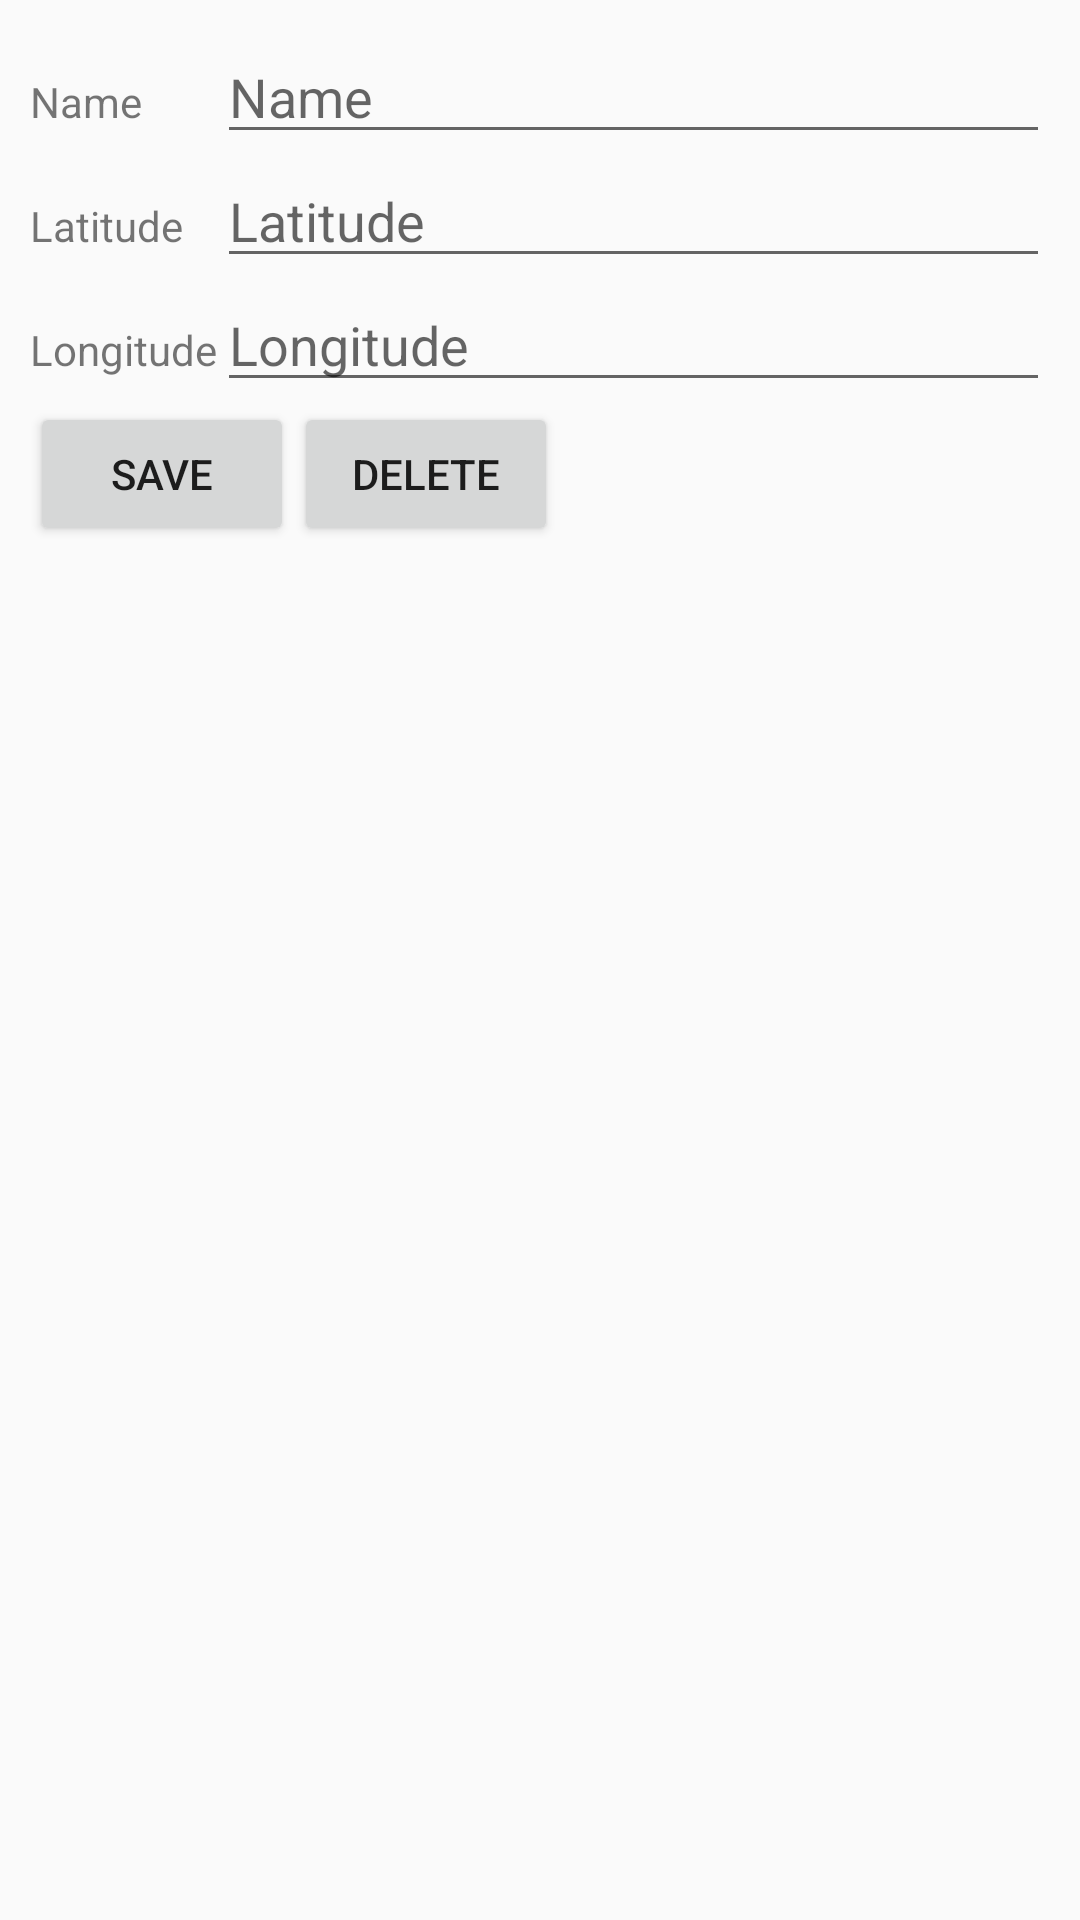

Layout XML and referenced resources for this Android screen:
<!-- AndroidManifest.xml: application theme AppTheme -->
<!-- res/layout/fragment_place.xml -->
<?xml version="1.0" encoding="utf-8"?>
<LinearLayout xmlns:android="http://schemas.android.com/apk/res/android"
              xmlns:tools="http://schemas.android.com/tools" android:orientation="vertical"
              android:layout_width="match_parent"
              android:layout_height="match_parent"
              tools:ignore="RtlSymmetry"
              android:paddingTop="10dp"
              android:paddingLeft="10dp"
              android:id="@+id/form_container"
              android:paddingRight="10dp">
<FrameLayout android:layout_width="match_parent"
             android:layout_height="wrap_content"
             android:visibility="gone"
             android:id="@+id/model_header_container"/>
<TableLayout xmlns:android="http://schemas.android.com/apk/res/android"
             android:layout_width="match_parent"
             android:layout_height="wrap_content"
             android:stretchColumns="1"
             android:visibility="visible">
    <TableRow android:layout_width="match_parent">
        <TextView
                android:layout_width="match_parent"
                android:layout_height="wrap_content"
                android:text="@string/place_name"/>
        <EditText android:id="@+id/place_name"
                  android:hint="@string/place_name"
                  android:layout_width="match_parent"
                  android:layout_height="wrap_content"/>
    </TableRow>
    <TableRow android:layout_width="match_parent">
        <TextView
                android:layout_width="match_parent"
                android:layout_height="wrap_content"
                android:text="@string/latitude"/>
        <EditText android:id="@+id/place_latitude"
                  android:hint="@string/latitude"
                  android:layout_width="match_parent"
                  android:layout_height="wrap_content"
                  android:inputType="numberDecimal"/>
        <include android:id="@+id/place_latitude_button"
                 layout="@layout/include_detect_button"/>
    </TableRow>
    <TableRow android:layout_width="match_parent">
        <TextView android:layout_width="match_parent"
                  android:layout_height="wrap_content"
                  android:text="@string/longitude"/>
        <EditText android:id="@+id/place_longitude"
                  android:hint="@string/longitude"
                  android:layout_width="match_parent"
                  android:layout_height="wrap_content"
                  android:inputType="numberDecimal"/>
        <include android:id="@+id/place_longitude_button"
                 layout="@layout/include_detect_button"/>
    </TableRow>
</TableLayout>
<include layout="@layout/include_model_button_bar"/>
</LinearLayout>
<!-- res/layout/include_detect_button.xml (included above) -->
<?xml version="1.0" encoding="utf-8"?>
<ImageButton xmlns:android="http://schemas.android.com/apk/res/android"
        android:src="@drawable/ic_location_searching_black_24dp"
        android:layout_width="wrap_content"
        android:layout_height="wrap_content"
         android:background="@null"
/>
<!-- res/layout/include_model_button_bar.xml (included above) -->
<?xml version="1.0" encoding="utf-8"?>
<TableLayout xmlns:android="http://schemas.android.com/apk/res/android"
             android:layout_height="wrap_content"
             android:layout_width="match_parent"
>
    <TableRow>
        <Button android:id="@+id/save_place_btn"
                android:layout_width="match_parent"
                android:layout_height="wrap_content"
                android:text="@string/save"
        />
        <Button android:id="@+id/delete_place_btn"
                android:layout_width="match_parent"
                android:layout_height="wrap_content"
                android:text="@string/delete"
        />
    </TableRow>
</TableLayout>
<!-- resources referenced by this layout -->
<resources>
  <string name="delete">Delete</string>
  <string name="latitude">Latitude</string>
  <string name="longitude">Longitude</string>
  <string name="place_name">Name</string>
  <string name="save">Save</string>
  <style name="AppTheme" parent="Theme.AppCompat.Light.NoActionBar">
          <item name="colorPrimary">@color/colorPrimary</item>
          <item name="colorPrimaryDark">@color/colorPrimaryDark</item>
          <item name="colorAccent">@color/colorAccent</item>
          <item name="android:datePickerMode">spinner</item>
          <item name="android:datePickerStyle">@style/customDatePicker</item>
          <item name="android:timePickerStyle">@style/customTimePicker</item>
          <item name="android:timePickerMode">spinner</item>
      </style>
  <color name="colorPrimary">#008577</color>
  <color name="colorPrimaryDark">#00574B</color>
  <color name="colorAccent">#D81B60</color>
  <style name="customDatePicker" parent="@android:style/Widget.DeviceDefault.DatePicker">
          <item name="android:datePickerMode">spinner</item>
          <item name="android:calendarViewShown">false</item>
      </style>
  <style name="customTimePicker">
          <item name="android:timePickerMode">spinner</item>
      </style>
</resources>
